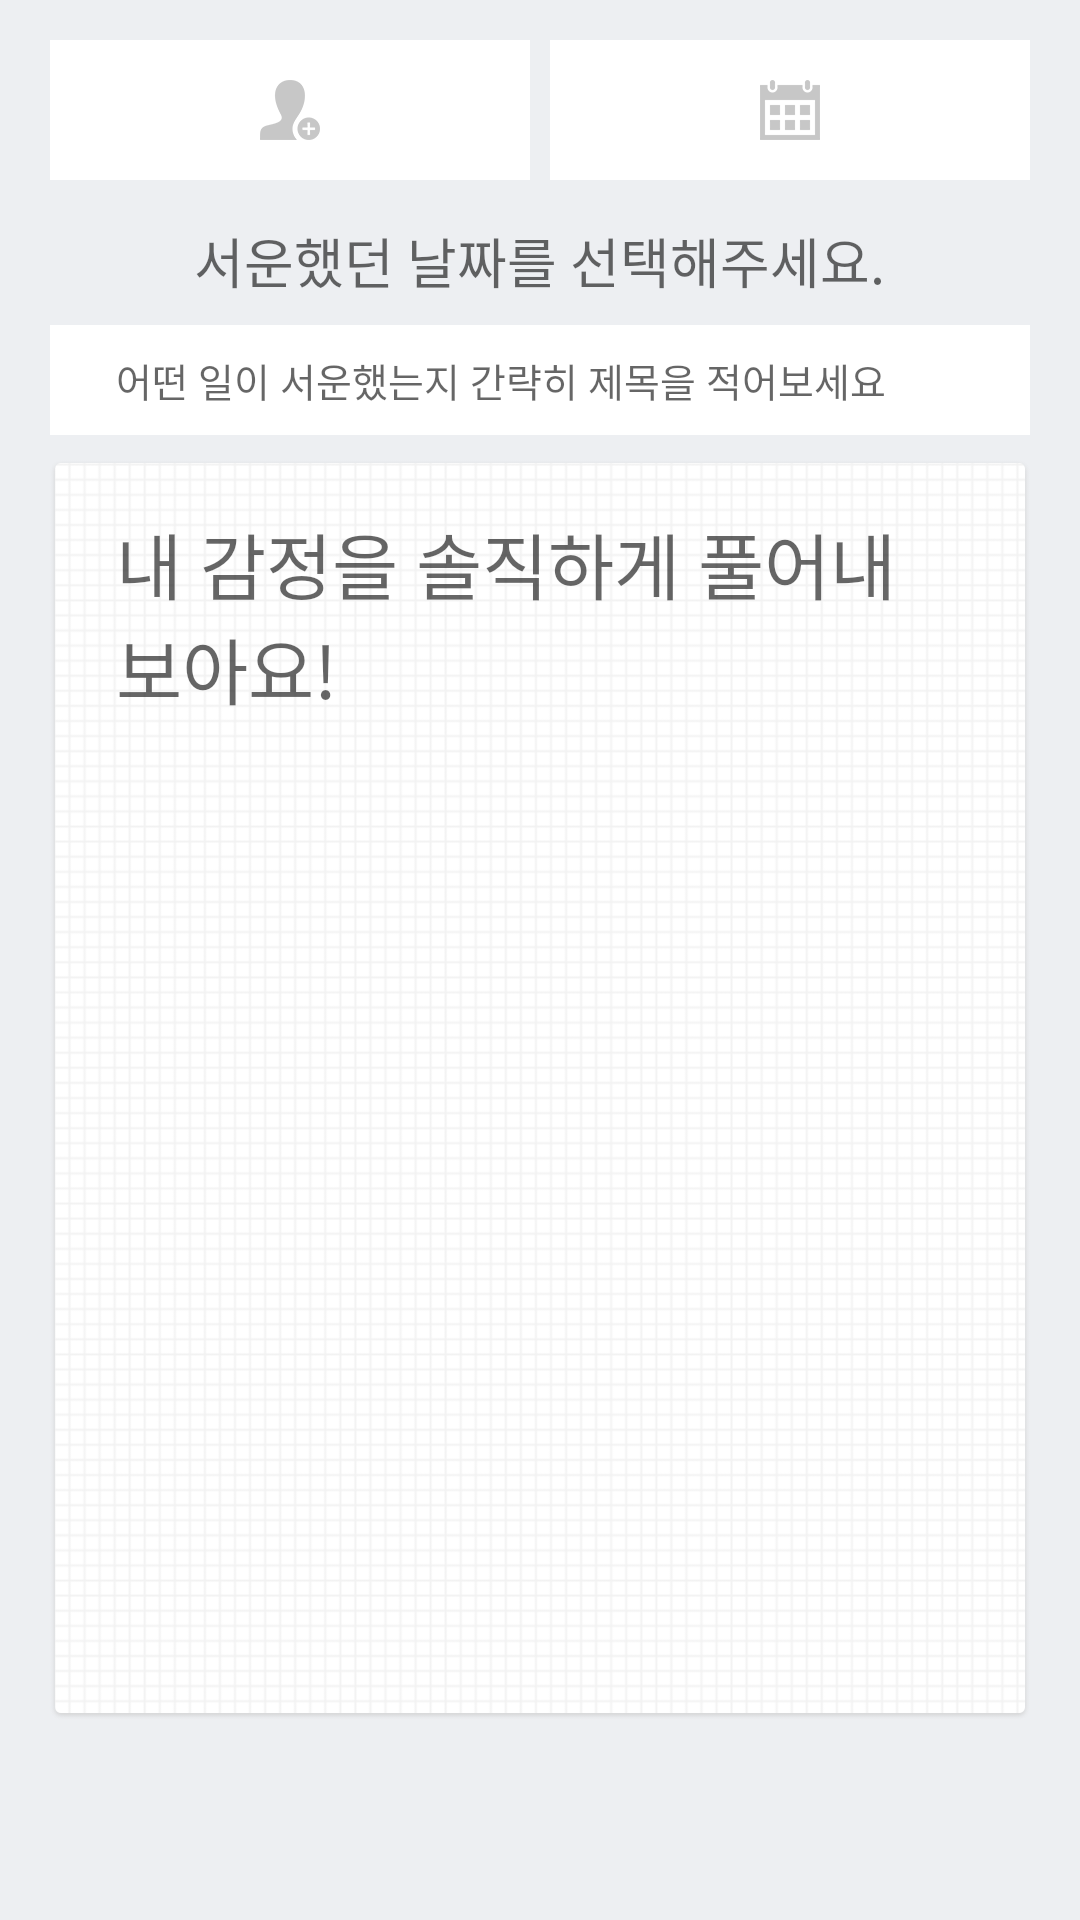

Reconstruct the res/layout file that produces this screen, plus the resources it refers to.
<!-- AndroidManifest.xml: application theme AppTheme -->
<!-- res/layout/activity_write.xml -->
<?xml version="1.0" encoding="utf-8"?>
<ScrollView xmlns:android="http://schemas.android.com/apk/res/android"
    xmlns:tools="http://schemas.android.com/tools"
    android:layout_width="match_parent"
    android:layout_height="match_parent"
    android:background="#edeff2"
    android:fitsSystemWindows="true"
    android:orientation="vertical"
    tools:context="com.nexters.naemambo.naemambo.WriteActivity">

    <LinearLayout
        android:layout_width="match_parent"
        android:layout_height="wrap_content"
        android:layout_marginLeft="16.7dp"
        android:layout_marginRight="16.7dp">

        <LinearLayout
            android:id="@+id/layout_root"
            android:layout_width="match_parent"
            android:layout_height="match_parent"
            android:orientation="vertical">

            <LinearLayout
                android:layout_width="match_parent"
                android:layout_height="wrap_content"
                android:layout_marginTop="13.3dp"
                android:orientation="horizontal">

                <RelativeLayout
                    android:id="@+id/btn_add_friends"
                    android:layout_width="match_parent"
                    android:layout_height="46.7dp"
                    android:layout_marginRight="3.35dp"
                    android:layout_weight="1"
                    android:background="#ffffff">

                    <ImageView
                        android:id="@+id/img_add_friends"
                        android:layout_width="20dp"
                        android:layout_height="20dp"
                        android:layout_centerHorizontal="true"
                        android:layout_centerVertical="true"
                        android:src="@drawable/friends_icon" />
                </RelativeLayout>

                <RelativeLayout
                    android:id="@+id/btn_choice_date"
                    android:layout_width="match_parent"
                    android:layout_height="46.7dp"
                    android:layout_alignParentRight="true"
                    android:layout_marginLeft="3.35dp"
                    android:layout_weight="1"
                    android:background="#ffffff">

                    <ImageView
                        android:id="@+id/img_choice_date"
                        android:layout_width="20dp"
                        android:layout_height="20dp"
                        android:layout_centerHorizontal="true"
                        android:layout_centerVertical="true"
                        android:src="@drawable/date_icon" />
                </RelativeLayout>
            </LinearLayout>

            <TextView
                android:id="@+id/date_text"
                android:layout_width="wrap_content"
                android:layout_height="wrap_content"
                android:layout_gravity="center_horizontal"
                android:gravity="center"
                android:layout_marginTop="13.7dp"
                android:hint="서운했던 날짜를 선택해주세요."
                android:textAppearance="?android:attr/textAppearanceMedium" />

            <EditText
                android:id="@+id/edit_title"
                android:layout_width="match_parent"
                android:layout_height="36.7dp"
                android:layout_marginTop="8.3dp"
                android:background="#FFFFFF"
                android:hint="어떤 일이 서운했는지 간략히 제목을 적어보세요"
                android:paddingLeft="22dp"
                android:paddingRight="22dp"
                android:textSize="13sp" />


            <EditText
                android:id="@+id/edit_content"
                android:layout_width="match_parent"
                android:layout_height="420dp"
                android:layout_marginTop="8.3dp"
                android:background="@drawable/write_back"
                android:gravity="start"
                android:hint="내 감정을 솔직하게 풀어내 보아요!"
                android:paddingBottom="16.7dp"
                android:paddingLeft="22dp"
                android:paddingRight="22dp"
                android:paddingTop="16.7dp"
                android:textSize="24sp" />

        </LinearLayout>
    </LinearLayout>
</ScrollView>
<!-- resources referenced by this layout -->
<resources>
  <!-- drawable date_icon: png bitmap (drawable, 717 bytes) -->
  <!-- drawable friends_icon: png bitmap (drawable, 1329 bytes) -->
  <!-- drawable write_back: png bitmap (drawable, 38471 bytes) -->
  <style name="AppTheme" parent="Theme.AppCompat.Light.DarkActionBar">
          
          <item name="colorPrimary">@color/colorPrimary</item>
          <item name="colorPrimaryDark">#5d5d5d</item>
          <item name="colorAccent">@color/colorAccent</item>
      </style>
  <color name="colorPrimary">#ffffff</color>
  <color name="colorAccent">#ec407a</color>
</resources>
